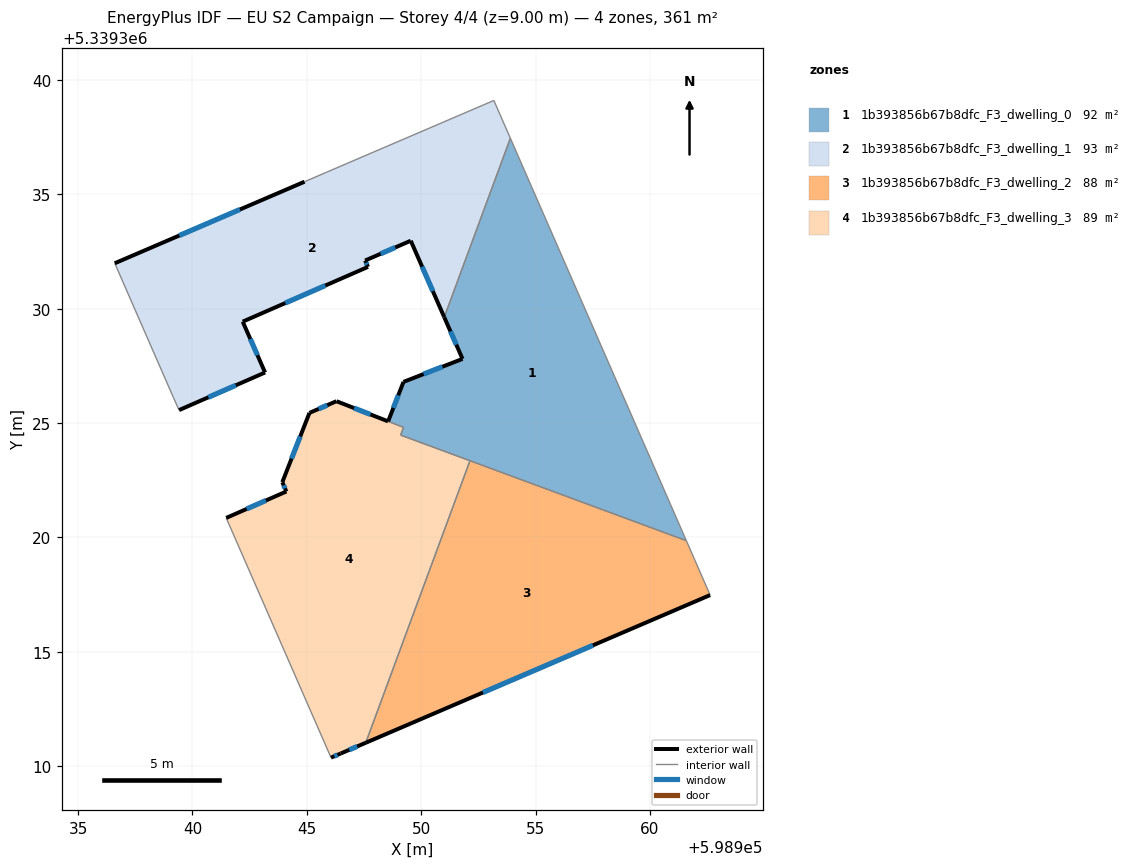
=== STOREY PLAN SPEC (per zone: floor XY polygon, exterior-wall plan segments, windows/doors) ===
zone 1: 1b393856b67b8dfc_F3_dwelling_0  (91.8 m²)
  floor: (598953.90, 5339337.45) (598961.59, 5339319.86) (598949.10, 5339324.48) (598949.23, 5339324.82) (598948.56, 5339325.08) (598949.23, 5339326.80) (598951.81, 5339327.81) (598951.01, 5339329.63)
  exterior wall: (598949.23, 5339326.80) – (598948.56, 5339325.08)  [1.9 m]
    window: (598949.00, 5339326.22) – (598948.79, 5339325.66)  [0.6 m²]
  exterior wall: (598951.81, 5339327.81) – (598949.23, 5339326.80)  [2.8 m]
    window: (598950.93, 5339327.47) – (598950.11, 5339327.14)  [0.8 m²]
  exterior wall: (598951.01, 5339329.63) – (598951.81, 5339327.81)  [2.0 m]
    window: (598951.28, 5339329.01) – (598951.54, 5339328.43)  [0.6 m²]
  interior walls: 6
zone 2: 1b393856b67b8dfc_F3_dwelling_1  (92.9 m²)
  floor: (598953.18, 5339339.11) (598953.90, 5339337.45) (598951.01, 5339329.63) (598949.55, 5339332.97) (598947.55, 5339332.11) (598947.68, 5339331.83) (598942.20, 5339329.44) (598943.18, 5339327.21) (598939.42, 5339325.57) (598939.17, 5339326.12) (598936.60, 5339331.99) (598944.90, 5339335.55) (598945.86, 5339335.97)
  exterior wall: (598943.18, 5339327.21) – (598942.20, 5339329.44)  [2.4 m]
    window: (598942.84, 5339327.97) – (598942.53, 5339328.68)  [0.7 m²]
  exterior wall: (598939.42, 5339325.57) – (598943.18, 5339327.21)  [4.1 m]
    window: (598940.70, 5339326.13) – (598941.90, 5339326.65)  [1.3 m²]
  exterior wall: (598944.90, 5339335.55) – (598936.60, 5339331.99)  [9.0 m]
    window: (598942.08, 5339334.34) – (598939.43, 5339333.20)  [2.8 m²]
  exterior wall: (598949.55, 5339332.97) – (598951.01, 5339329.63)  [3.6 m]
    window: (598950.04, 5339331.84) – (598950.51, 5339330.77)  [1.1 m²]
  exterior wall: (598947.55, 5339332.11) – (598949.55, 5339332.97)  [2.2 m]
    window: (598948.23, 5339332.40) – (598948.87, 5339332.68)  [0.7 m²]
  exterior wall: (598947.68, 5339331.83) – (598947.55, 5339332.11)  [0.3 m]
    window: (598947.63, 5339331.93) – (598947.59, 5339332.01)  [0.1 m²]
  exterior wall: (598942.20, 5339329.44) – (598947.68, 5339331.83)  [6.0 m]
    window: (598944.06, 5339330.25) – (598945.81, 5339331.02)  [1.8 m²]
  interior walls: 6
zone 3: 1b393856b67b8dfc_F3_dwelling_2  (87.5 m²)
  floor: (598961.59, 5339319.86) (598962.63, 5339317.48) (598947.58, 5339311.03) (598952.14, 5339323.36)
  exterior wall: (598947.58, 5339311.03) – (598962.63, 5339317.48)  [16.4 m]
    window: (598952.70, 5339313.22) – (598957.51, 5339315.29)  [5.0 m²]
  interior walls: 3
zone 4: 1b393856b67b8dfc_F3_dwelling_3  (88.9 m²)
  floor: (598952.14, 5339323.36) (598947.58, 5339311.03) (598946.49, 5339310.56) (598946.06, 5339310.38) (598941.48, 5339320.86) (598944.11, 5339322.01) (598943.93, 5339322.42) (598945.12, 5339325.45) (598946.30, 5339325.96) (598949.23, 5339324.82) (598949.11, 5339324.47)
  exterior wall: (598946.06, 5339310.38) – (598946.49, 5339310.56)  [0.5 m]
    window: (598946.20, 5339310.44) – (598946.34, 5339310.50)  [0.1 m²]
  exterior wall: (598944.11, 5339322.01) – (598941.48, 5339320.86)  [2.9 m]
    window: (598943.21, 5339321.62) – (598942.37, 5339321.25)  [0.9 m²]
  exterior wall: (598943.93, 5339322.42) – (598944.11, 5339322.01)  [0.4 m]
    window: (598943.99, 5339322.28) – (598944.05, 5339322.15)  [0.1 m²]
  exterior wall: (598945.12, 5339325.45) – (598943.93, 5339322.42)  [3.3 m]
    window: (598944.71, 5339324.42) – (598944.33, 5339323.45)  [1.0 m²]
  exterior wall: (598946.30, 5339325.96) – (598945.12, 5339325.45)  [1.3 m]
    window: (598945.90, 5339325.78) – (598945.52, 5339325.62)  [0.4 m²]
  exterior wall: (598948.55, 5339325.08) – (598946.30, 5339325.96)  [2.4 m]
    window: (598947.79, 5339325.38) – (598947.07, 5339325.66)  [0.7 m²]
  exterior wall: (598946.49, 5339310.56) – (598947.58, 5339311.03)  [1.2 m]
    window: (598946.86, 5339310.72) – (598947.21, 5339310.87)  [0.4 m²]
  interior walls: 5

=== DERIVED (storey summary) ===
Building: EU S2 Campaign
Storey: 4 of 4  (floor level z = 9.00 m)
Storey gross floor area: 361.1 m²
Zones on this storey: 4
  - 1b393856b67b8dfc_F3_dwelling_0: floor 91.8 m²; exterior wall 6.6 m (19.8 m²); 3 window(s) 2.0 m²; WWR 10.2%
  - 1b393856b67b8dfc_F3_dwelling_1: floor 92.9 m²; exterior wall 27.7 m (83.0 m²); 7 window(s) 8.5 m²; WWR 10.2%
  - 1b393856b67b8dfc_F3_dwelling_2: floor 87.5 m²; exterior wall 16.4 m (49.1 m²); 1 window(s) 5.0 m²; WWR 10.2%
  - 1b393856b67b8dfc_F3_dwelling_3: floor 88.9 m²; exterior wall 11.9 m (35.8 m²); 7 window(s) 3.7 m²; WWR 10.2%
Zone adjacency (shared interzone walls):
  - 1b393856b67b8dfc_F3_dwelling_0 ↔ 1b393856b67b8dfc_F3_dwelling_1
  - 1b393856b67b8dfc_F3_dwelling_0 ↔ 1b393856b67b8dfc_F3_dwelling_2
  - 1b393856b67b8dfc_F3_dwelling_0 ↔ 1b393856b67b8dfc_F3_dwelling_3
  - 1b393856b67b8dfc_F3_dwelling_2 ↔ 1b393856b67b8dfc_F3_dwelling_3